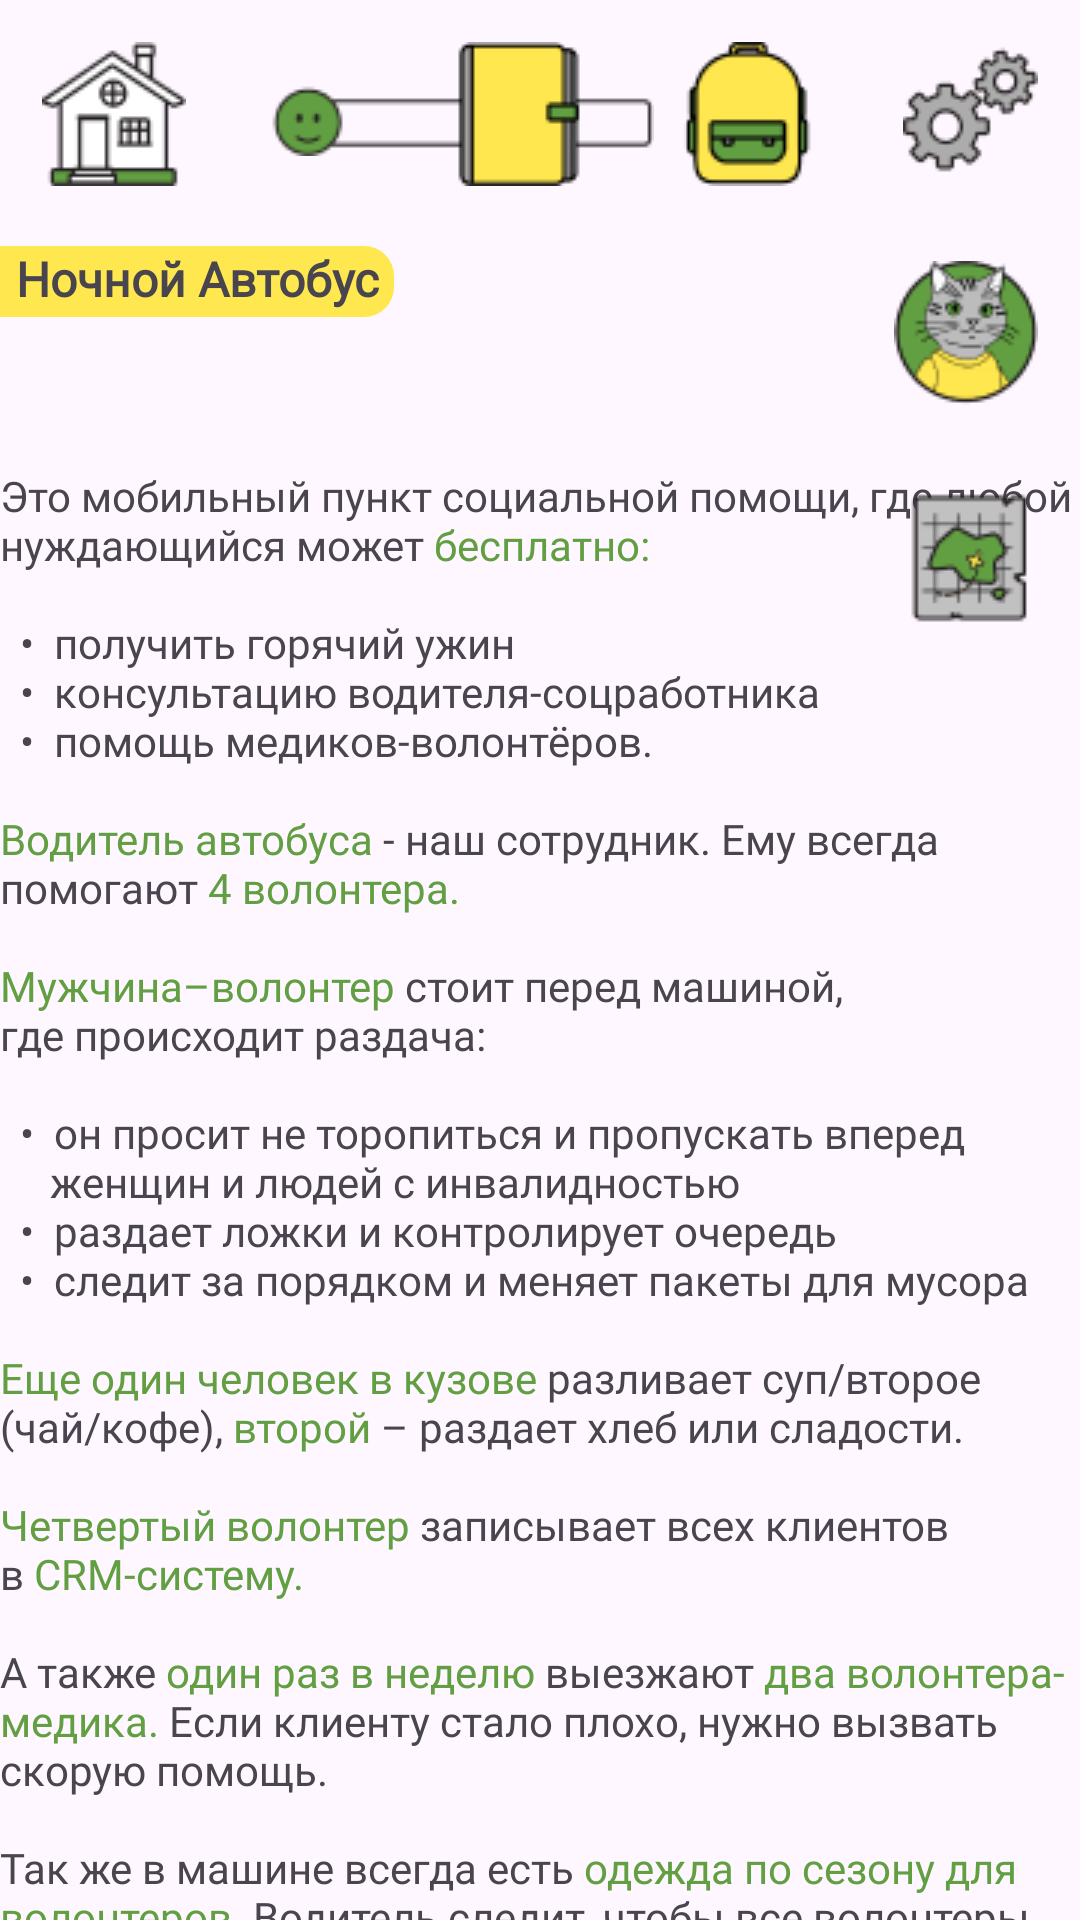

The Android layout XML behind this screen, and the referenced resources:
<!-- AndroidManifest.xml: application theme Theme.OvernightStay -->
<!-- res/layout/fragment_project_night_bus.xml -->
<?xml version="1.0" encoding="utf-8"?>
<androidx.constraintlayout.widget.ConstraintLayout xmlns:android="http://schemas.android.com/apk/res/android"
    xmlns:tools="http://schemas.android.com/tools"
    android:layout_width="match_parent"
    android:layout_height="match_parent"
    xmlns:app="http://schemas.android.com/apk/res-auto"
    tools:context=".view.book.projects.night_bus.ProjectNightBusFragment">

    <ImageView
        android:id="@+id/home"
        android:layout_width="0dp"
        android:layout_height="wrap_content"
        android:layout_margin="14dp"
        android:importantForAccessibility="no"
        android:src="@drawable/img_home"
        app:layout_constraintStart_toStartOf="parent"
        app:layout_constraintTop_toTopOf="parent" />

    <ImageView
        android:id="@+id/stress"
        android:layout_width="0dp"
        android:layout_height="wrap_content"
        android:layout_margin="28dp"
        android:importantForAccessibility="no"
        android:src="@drawable/img_stress"
        app:layout_constraintStart_toEndOf="@id/home"
        app:layout_constraintTop_toTopOf="parent" />

    <ImageView
        android:id="@+id/gear_wheel"
        android:layout_width="0dp"
        android:layout_height="wrap_content"
        android:layout_margin="14dp"
        android:background="@drawable/img_gear_wheel"
        android:importantForAccessibility="no"
        app:layout_constraintEnd_toEndOf="parent"
        app:layout_constraintTop_toTopOf="parent" />

    <ImageView
        android:id="@+id/backpack"
        android:layout_width="0dp"
        android:layout_height="wrap_content"
        android:layout_marginTop="14dp"
        android:layout_marginEnd="28dp"
        android:background="@drawable/img_backpack"
        android:importantForAccessibility="no"
        app:layout_constraintEnd_toStartOf="@id/gear_wheel"
        app:layout_constraintTop_toTopOf="parent" />

    <ImageView
        android:id="@+id/rules"
        android:layout_width="wrap_content"
        android:layout_height="wrap_content"
        android:layout_marginTop="14dp"
        android:layout_marginEnd="28dp"
        android:background="@drawable/img_rules"
        android:importantForAccessibility="no"
        app:layout_constraintEnd_toStartOf="@id/backpack"
        app:layout_constraintTop_toTopOf="parent" />

    <ScrollView
        android:layout_width="match_parent"
        android:layout_height="wrap_content"
        android:layout_marginTop="20dp"
        android:scrollbars="none"
        app:layout_constraintStart_toStartOf="parent"
        app:layout_constraintTop_toBottomOf="@id/home"
        app:layout_constraintEnd_toEndOf="parent"
        tools:ignore="ScrollViewCount">

        <androidx.constraintlayout.widget.ConstraintLayout
            android:layout_width="match_parent"
            android:layout_height="wrap_content">

            <TextView
                android:id="@+id/night_bus"
                android:layout_width="wrap_content"
                android:layout_height="wrap_content"
                android:background="@drawable/bg_year"
                android:paddingBottom="2dp"
                android:paddingStart="5dp"
                android:paddingEnd="5dp"
                android:fontFamily="@font/open_sans"
                android:text="Ночной Автобус"
                android:textAlignment="center"
                android:textSize="16sp"
                android:textStyle="bold"
                app:layout_constraintStart_toStartOf="parent"
                app:layout_constraintTop_toTopOf="parent" />

            <TextView
                android:id="@+id/text"
                android:layout_width="wrap_content"
                android:layout_height="wrap_content"
                android:layout_marginTop="50dp"
                android:textSize="14sp"
                android:fontFamily="@font/open_sans"
                android:text="@string/text_night_bus"
                app:layout_constraintStart_toStartOf="parent"
                app:layout_constraintEnd_toEndOf="parent"
                app:layout_constraintTop_toBottomOf="@id/night_bus"/>

            <ImageView
                android:id="@+id/bg_night_bus"
                android:layout_width="wrap_content"
                android:layout_height="wrap_content"
                android:layout_marginBottom="30dp"
                android:src="@drawable/bg_project_night_bus"
                app:layout_constraintBottom_toBottomOf="parent"
                app:layout_constraintEnd_toEndOf="@id/text"
                app:layout_constraintStart_toStartOf="@id/text"
                app:layout_constraintTop_toBottomOf="@id/text" />

        </androidx.constraintlayout.widget.ConstraintLayout>
    </ScrollView>

    <ImageView
        android:id="@+id/cat_avatar"
        android:layout_width="0dp"
        android:layout_height="wrap_content"
        android:layout_marginTop="28dp"
        android:layout_marginEnd="14dp"
        android:background="@drawable/img_cat_avatar"
        android:importantForAccessibility="no"
        android:visibility="visible"
        app:layout_constraintEnd_toEndOf="parent"
        app:layout_constraintTop_toBottomOf="@id/gear_wheel" />

    <ImageView
        android:id="@+id/map"
        android:layout_width="0dp"
        android:layout_height="wrap_content"
        android:layout_marginTop="28dp"
        android:layout_marginEnd="14dp"
        android:background="@drawable/img_map"
        android:importantForAccessibility="no"
        app:layout_constraintEnd_toEndOf="parent"
        app:layout_constraintTop_toBottomOf="@id/cat_avatar" />

</androidx.constraintlayout.widget.ConstraintLayout>
<!-- resources referenced by this layout -->
<resources>
  <!-- drawable bg_project_night_bus: png bitmap (drawable, 81628 bytes) -->
  <!-- drawable bg_year (drawable) -->
  <shape
      xmlns:android="http://schemas.android.com/apk/res/android"
      >
      <corners android:bottomRightRadius="10dp" android:topRightRadius="10dp" />
      <solid android:color="#FFE74F" />
  </shape>
  <!-- drawable img_backpack: png bitmap (drawable, 1671 bytes) -->
  <!-- drawable img_cat_avatar: png bitmap (drawable, 4048 bytes) -->
  <!-- drawable img_gear_wheel: png bitmap (drawable, 2867 bytes) -->
  <!-- drawable img_home: png bitmap (drawable, 2301 bytes) -->
  <!-- drawable img_map: png bitmap (drawable, 2141 bytes) -->
  <!-- drawable img_rules: png bitmap (drawable, 735 bytes) -->
  <!-- drawable img_stress: png bitmap (drawable, 1224 bytes) -->
  <string name="text_night_bus">Это мобильный пункт социальной помощи, где любой\nнуждающийся может <font color="#629F42">бесплатно:</font>\n\n \u00A0\u2022\u00A0 получить горячий ужин\n \u00A0\u2022\u00A0 консультацию водителя-соцработника\n \u00A0\u2022\u00A0 помощь медиков-волонтёров.\n\n<font color="#629F42">Водитель автобуса</font> - наш сотрудник. Ему всегда\nпомогают <font color="#629F42">4 волонтера.</font>\n\n<font color="#629F42">Мужчина–волонтер</font> стоит перед машиной,\nгде происходит раздача:\n\n \u00A0\u2022\u00A0 он просит не торопиться и пропускать вперед\n  \u00A0\u00A0\u00A0 женщин и людей с инвалидностью\n \u00A0\u2022\u00A0 раздает ложки и контролирует очередь\n \u00A0\u2022\u00A0 следит за порядком и меняет пакеты для мусора\n\n<font color="#629F42">Еще один человек в кузове</font> разливает суп/второе\n(чай/кофе), <font color="#629F42">второй</font> – раздает хлеб или сладости.\n\n<font color="#629F42">Четвертый волонтер</font> записывает всех клиентов\nв <font color="#629F42">CRM-систему.</font>\n\nА также <font color="#629F42">один раз в неделю</font> выезжают <font color="#629F42">два волонтера-\nмедика.</font> Если клиенту стало плохо, нужно вызвать\nскорую помощь.\n\nТак же в машине всегда есть <font color="#629F42">одежда по сезону для\nволонтеров.</font> Водитель следит, чтобы все волонтеры\nбыли в форме Ночлежки для того, чтобы клиенты знали,\nк кому можно обратиться с вопросом, а водитель видел\nвсех волонтеров в толпе и мог <font color="#629F42">контролировать\nих безопасность.</font>\n\nВодитель рассказывает клиентам про проекты Ночлежки\nи <font color="#629F42">какую помощь</font> они могут получить в наших проектах.\nУ водителя есть <font color="#629F42">листовки с необходимой\nинформацией.</font>\n\nНочной автобус является <font color="#629F42">«Точкой входа»</font>\nв организацию. Придя за тарелкой супа, бездомные\nлюди узнают как можно улучшить свою жизнь, решить\n<font color="#629F42">юридические и медицинские проблемы,</font> научиться\nсамостоятельно защищать свои права.</string>
  <style name="Theme.OvernightStay" parent="Base.Theme.OvernightStay" />
  <style name="Base.Theme.OvernightStay" parent="Theme.Material3.DayNight.NoActionBar">
          
          
      </style>
</resources>
